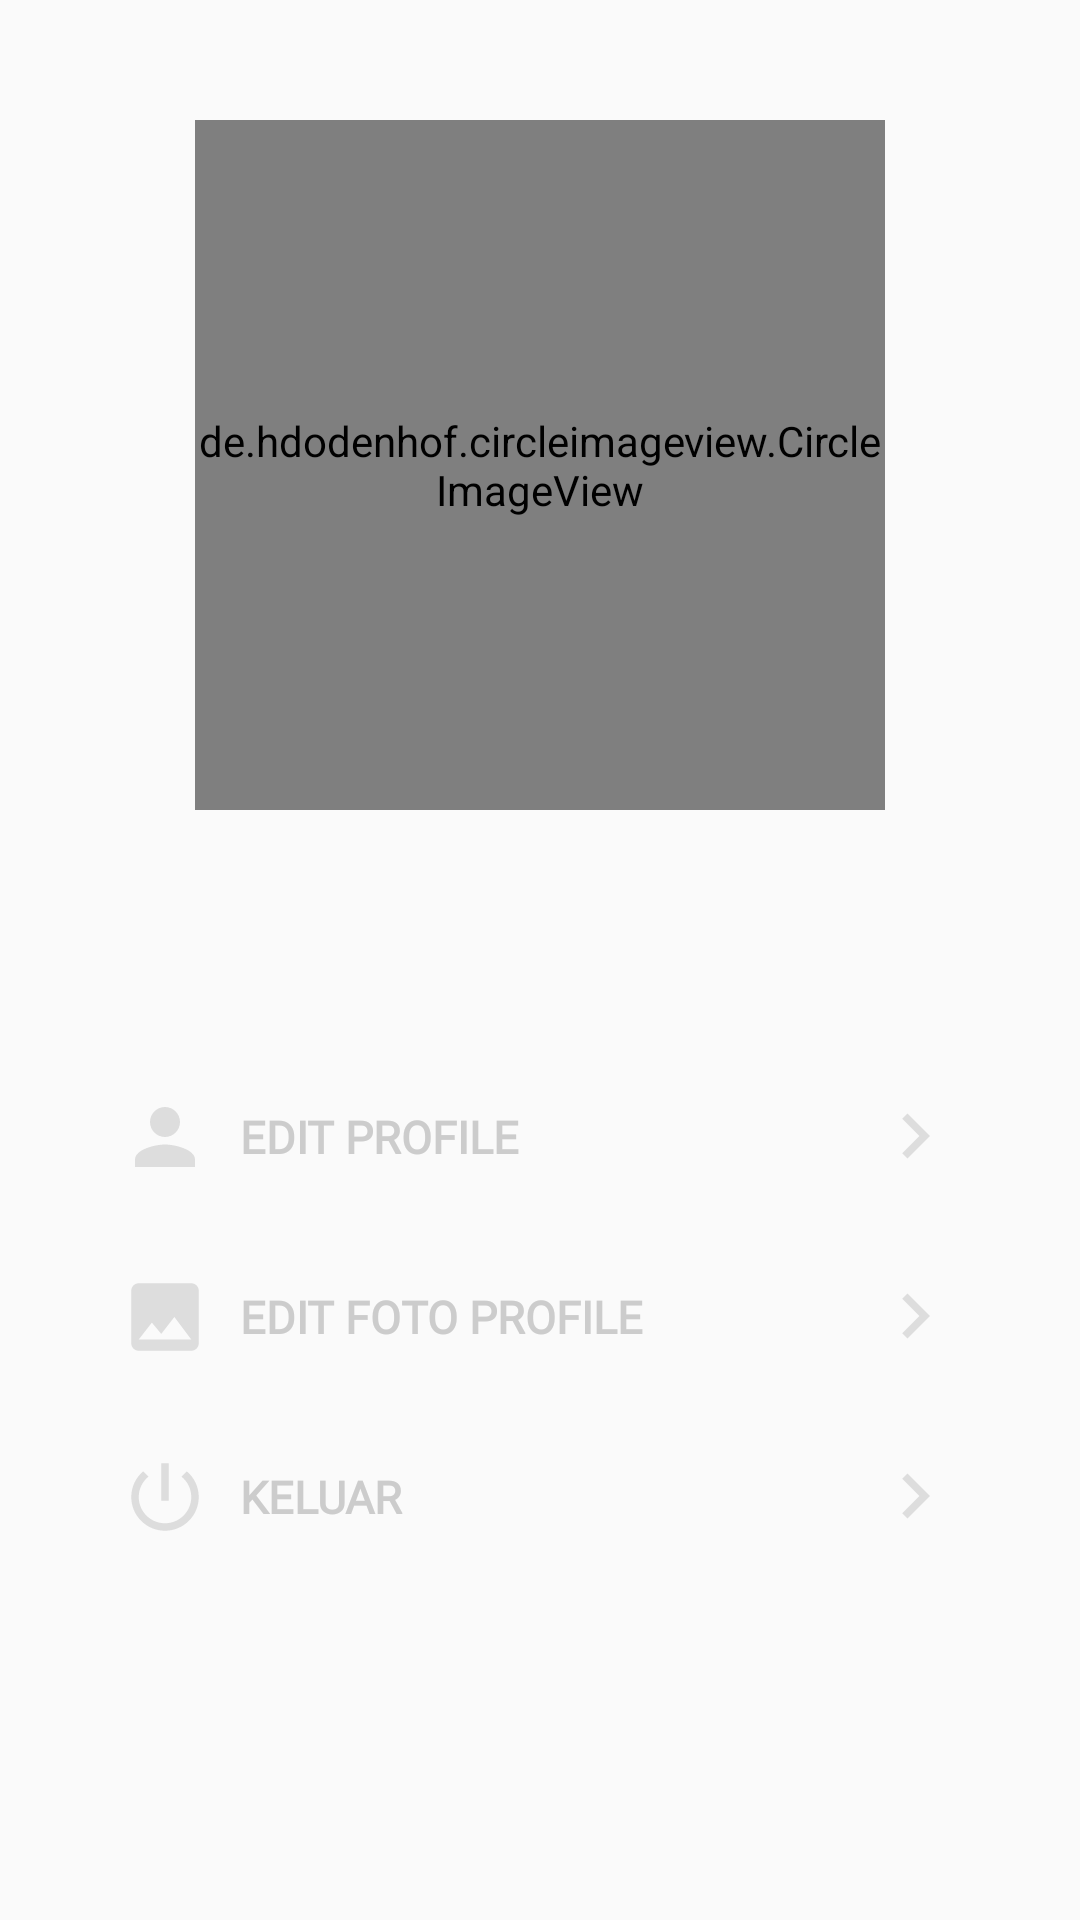

Layout XML and referenced resources for this Android screen:
<!-- AndroidManifest.xml: application theme AppTheme -->
<!-- res/layout/activity_profile.xml -->
<?xml version="1.0" encoding="utf-8"?>
<ScrollView
    xmlns:android="http://schemas.android.com/apk/res/android"
    xmlns:app="http://schemas.android.com/apk/res-auto"
    xmlns:tools="http://schemas.android.com/tools"
    android:layout_width="match_parent"
    android:layout_height="match_parent">

    <LinearLayout
        android:layout_width="match_parent"
        android:layout_height="match_parent"
        android:orientation="vertical">
        <com.facebook.shimmer.ShimmerFrameLayout
            android:id="@+id/shimmerProfile"
            android:visibility="gone"
            android:layout_marginTop="40dp"
            android:layout_width="match_parent"
            android:layout_height="match_parent">
            <include layout="@layout/shimmer_profile"/>
        </com.facebook.shimmer.ShimmerFrameLayout>

        <LinearLayout
            android:id="@+id/lLayoutProfile"
            android:layout_width="match_parent"
            android:layout_height="match_parent"
            android:layout_margin="20dp"
            android:orientation="vertical">

            <de.hdodenhof.circleimageview.CircleImageView
                android:id="@+id/profile_image"
                android:layout_width="230dp"
                android:layout_height="230dp"
                android:layout_gravity="center"
                android:layout_marginTop="20dp"
                app:civ_border_color="@color/colorPrimary"
                app:civ_border_width="9dp" />

            <TextView
                android:id="@+id/tvNama"
                android:layout_width="match_parent"
                android:layout_height="wrap_content"
                android:layout_below="@+id/profile_image"
                android:layout_marginTop="10dp"
                android:fontFamily="@font/poppins"
                android:textAlignment="center"
                android:textSize="20dp"
                android:textStyle="bold" />

            <TextView
                android:id="@+id/tvNomor"
                android:layout_width="match_parent"
                android:layout_height="wrap_content"
                android:layout_below="@+id/tvNama"
                android:layout_marginStart="69dp"
                android:layout_marginEnd="69dp"
                android:fontFamily="@font/poppins"
                android:textAlignment="center"
                android:textSize="20dp"
                android:textStyle="bold" />

            <Button
                android:id="@+id/btnEditProfile"
                style="?android:attr/borderlessButtonStyle"
                android:layout_width="match_parent"
                android:layout_height="50dp"
                android:layout_centerVertical="true"
                android:layout_marginTop="20dp"
                android:background="@drawable/bg_menu_profile"
                android:clickable="true"
                android:drawableLeft="@drawable/icon_grey_person"
                android:drawableRight="@drawable/icon_grey_right_arrow"
                android:drawablePadding="10dp"
                android:fontFamily="@font/poppins"
                android:foreground="?android:attr/selectableItemBackground"
                android:gravity="center_vertical"
                android:paddingHorizontal="20dp"
                android:text="Edit Profile"
                android:textColor="@color/grey_icon"
                android:textSize="15dp"
                android:textStyle="bold" />

            <Button
                android:id="@+id/btnEditFotoProfile"
                style="?android:attr/borderlessButtonStyle"
                android:layout_width="match_parent"
                android:layout_height="50dp"
                android:layout_centerVertical="true"
                android:layout_marginTop="10dp"
                android:background="@drawable/bg_menu_profile"
                android:clickable="true"
                android:drawableLeft="@drawable/icon_grey_image"
                android:drawableRight="@drawable/icon_grey_right_arrow"
                android:drawablePadding="10dp"
                android:fontFamily="@font/poppins"
                android:foreground="?android:attr/selectableItemBackground"
                android:gravity="center_vertical"
                android:paddingHorizontal="20dp"
                android:text="Edit Foto Profile"
                android:textColor="@color/grey_icon"
                android:textSize="15dp"
                android:textStyle="bold" />

            <Button
                android:id="@+id/btnKeluar"
                style="?android:attr/borderlessButtonStyle"
                android:layout_width="match_parent"
                android:layout_height="50dp"
                android:layout_centerVertical="true"
                android:layout_marginTop="10dp"
                android:background="@drawable/bg_menu_profile"
                android:clickable="true"
                android:drawableLeft="@drawable/icon_grey_keluar"
                android:drawableRight="@drawable/icon_grey_right_arrow"
                android:drawablePadding="10dp"
                android:fontFamily="@font/poppins"
                android:foreground="?android:attr/selectableItemBackground"
                android:gravity="center_vertical"
                android:paddingHorizontal="20dp"
                android:text="Keluar"
                android:textAlignment="gravity"
                android:textColor="@color/grey_icon"
                android:textSize="15dp"
                android:textStyle="bold" />
        </LinearLayout>
    </LinearLayout>

</ScrollView>
<!-- res/layout/shimmer_profile.xml (included above) -->
<?xml version="1.0" encoding="utf-8"?>
<LinearLayout
    xmlns:android="http://schemas.android.com/apk/res/android"
    android:orientation="vertical"
    android:layout_width="match_parent"
    android:layout_height="match_parent"
    android:gravity="center"
    android:paddingHorizontal="20dp">
    <View
        android:background="@drawable/bg_shimmer_foto_profile"
        android:layout_width="230dp"
        android:layout_height="230dp"/>
    <View
        android:layout_marginTop="20dp"
        android:background="@color/grey"
        android:layout_width="230dp"
        android:layout_height="15dp"/>
    <View
        android:layout_marginTop="5dp"
        android:background="@color/grey"
        android:layout_width="230dp"
        android:layout_height="15dp"/>
    <View
        android:layout_marginTop="30dp"
        android:background="@color/grey"
        android:layout_width="match_parent"
        android:layout_height="50dp"/>
    <View
        android:layout_marginTop="10dp"
        android:background="@color/grey"
        android:layout_width="match_parent"
        android:layout_height="50dp"/>
    <View
        android:layout_marginTop="10dp"
        android:background="@color/grey"
        android:layout_width="match_parent"
        android:layout_height="50dp"/>
</LinearLayout>
<!-- resources referenced by this layout -->
<resources>
  <color name="colorPrimary">#7BDAEB</color>
  <color name="grey">#E5E5E5</color>
  <color name="grey_icon">#CCCCCC</color>
  <!-- drawable icon_grey_image (drawable) -->
  <vector
      android:height="30dp"
      android:tint="#DDDDDD"
      android:viewportHeight="24.0"
      android:viewportWidth="24.0"
      android:width="30dp"
      xmlns:android="http://schemas.android.com/apk/res/android">
      <path android:fillColor="#FF000000" android:pathData="M21,19V5c0,-1.1 -0.9,-2 -2,-2H5c-1.1,0 -2,0.9 -2,2v14c0,1.1 0.9,2 2,2h14c1.1,0 2,-0.9 2,-2zM8.5,13.5l2.5,3.01L14.5,12l4.5,6H5l3.5,-4.5z"/>
  </vector>
  <!-- drawable icon_grey_keluar (drawable) -->
  <vector android:height="30dp" android:tint="#DDDDDD"
      android:viewportHeight="24.0" android:viewportWidth="24.0"
      android:width="30dp" xmlns:android="http://schemas.android.com/apk/res/android">
      <path android:fillColor="#FF000000" android:pathData="M13,3h-2v10h2L13,3zM17.83,5.17l-1.42,1.42C17.99,7.86 19,9.81 19,12c0,3.87 -3.13,7 -7,7s-7,-3.13 -7,-7c0,-2.19 1.01,-4.14 2.58,-5.42L6.17,5.17C4.23,6.82 3,9.26 3,12c0,4.97 4.03,9 9,9s9,-4.03 9,-9c0,-2.74 -1.23,-5.18 -3.17,-6.83z"/>
  </vector>
  <!-- drawable icon_grey_person (drawable) -->
  <vector android:height="30dp" android:tint="#DDDDDD"
      android:viewportHeight="24.0" android:viewportWidth="24.0"
      android:width="30dp" xmlns:android="http://schemas.android.com/apk/res/android">
      <path android:fillColor="#FF000000" android:pathData="M12,12c2.21,0 4,-1.79 4,-4s-1.79,-4 -4,-4 -4,1.79 -4,4 1.79,4 4,4zM12,14c-2.67,0 -8,1.34 -8,4v2h16v-2c0,-2.66 -5.33,-4 -8,-4z"/>
  </vector>
  <!-- drawable icon_grey_right_arrow (drawable) -->
  <vector android:height="30dp" android:tint="#DDDDDD"
      android:viewportHeight="24.0" android:viewportWidth="24.0"
      android:width="30dp" xmlns:android="http://schemas.android.com/apk/res/android">
      <path android:fillColor="#FF000000" android:pathData="M8.59,16.34l4.58,-4.59 -4.58,-4.59L10,5.75l6,6 -6,6z"/>
  </vector>
  <style name="AppTheme" parent="Theme.AppCompat.Light.DarkActionBar">
          
          <item name="colorPrimary">@color/colorPrimary</item>
          <item name="colorPrimaryDark">@color/colorPrimaryDark</item>
          <item name="colorAccent">@color/colorAccent</item>
      </style>
  <color name="colorPrimaryDark">#7BDAEB</color>
  <color name="colorAccent">#5BE1F8</color>
</resources>
